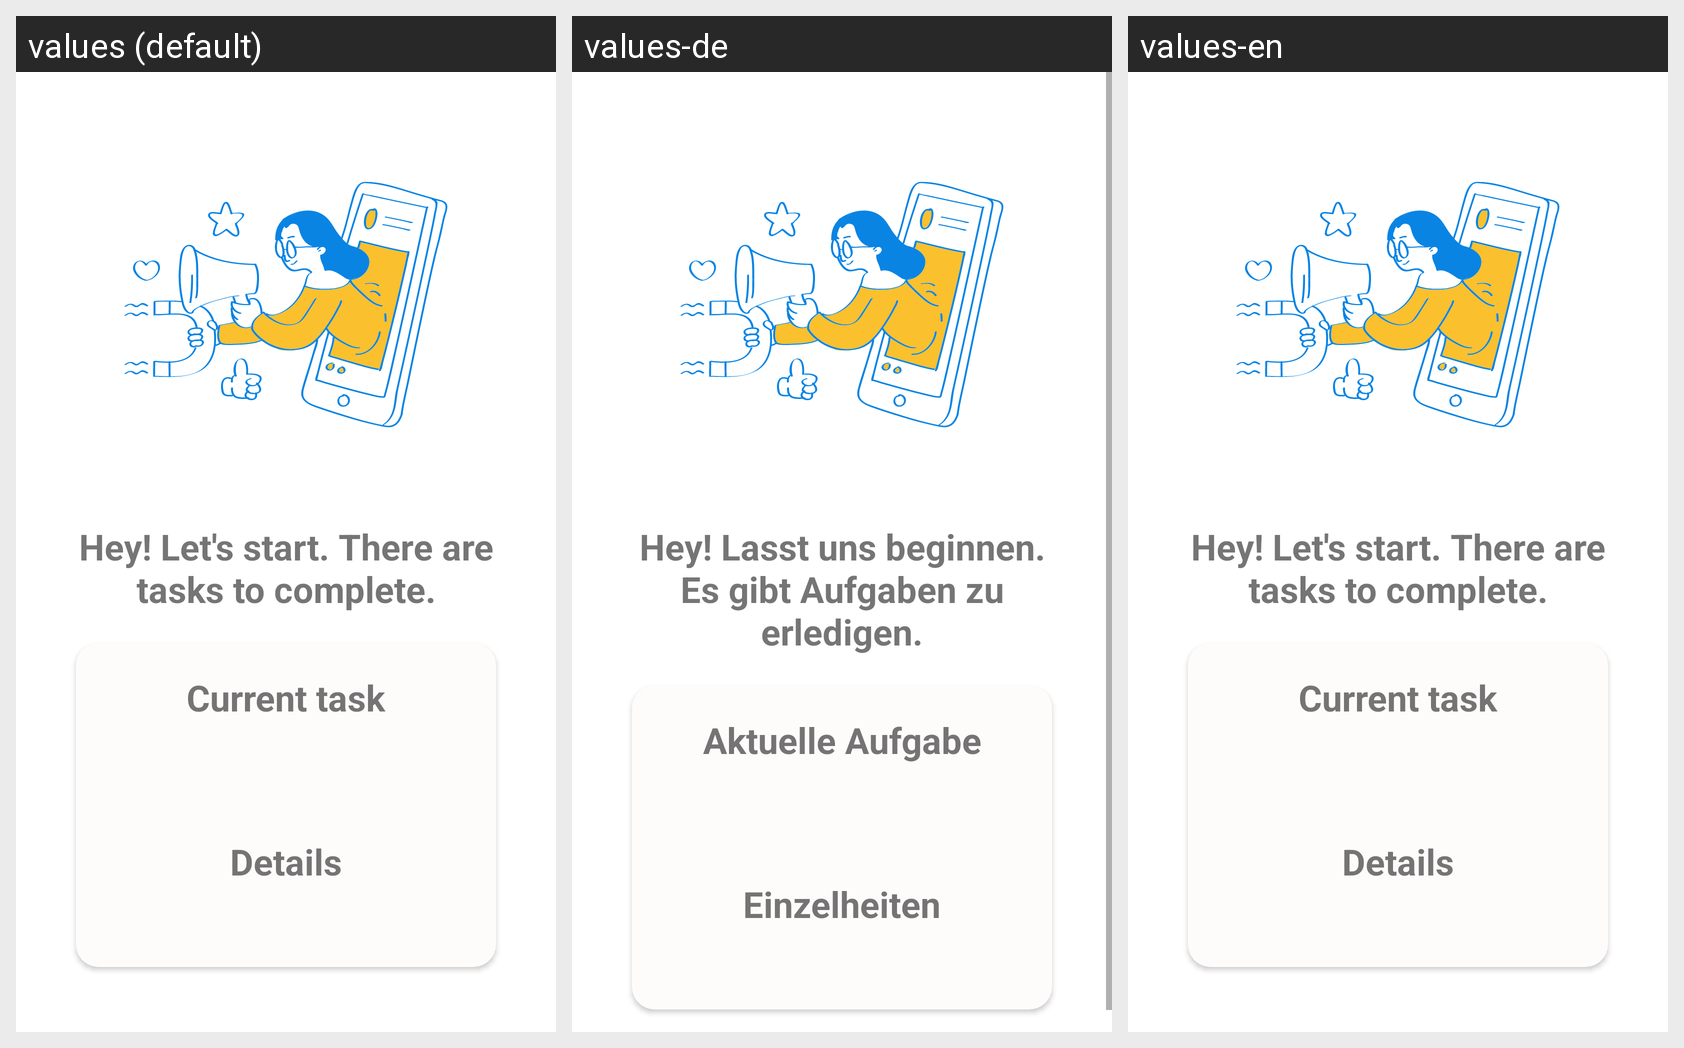

The Android screen above is rendered under several locales of the same app. Produce the string resources it draws, with the default and per-locale values.
Android screen res/layout/fragment_reminder.xml rendered under 3 locales, left to right: values (default), values-de, values-en. Device: Nexus 5 (rendered at 1080×1920; each locale shown at half size, 540×960, under a caption strip naming it); theme Theme.Todo.
Strings drawn on this screen, with the default value and each locale's value (text and hints the layout hard-codes, and strings that could not be matched under every locale, appear in the picture but are not listed):

hey
  values: Hey! Let's start. There are tasks to complete.
  values-de: Hey! Lasst uns beginnen. Es gibt Aufgaben zu erledigen.
  values-en: Hey! Let's start. There are tasks to complete.

current_task
  values: Current task
  values-de: Aktuelle Aufgabe
  values-en: Current task

details
  values: Details
  values-de: Einzelheiten
  values-en: Details
